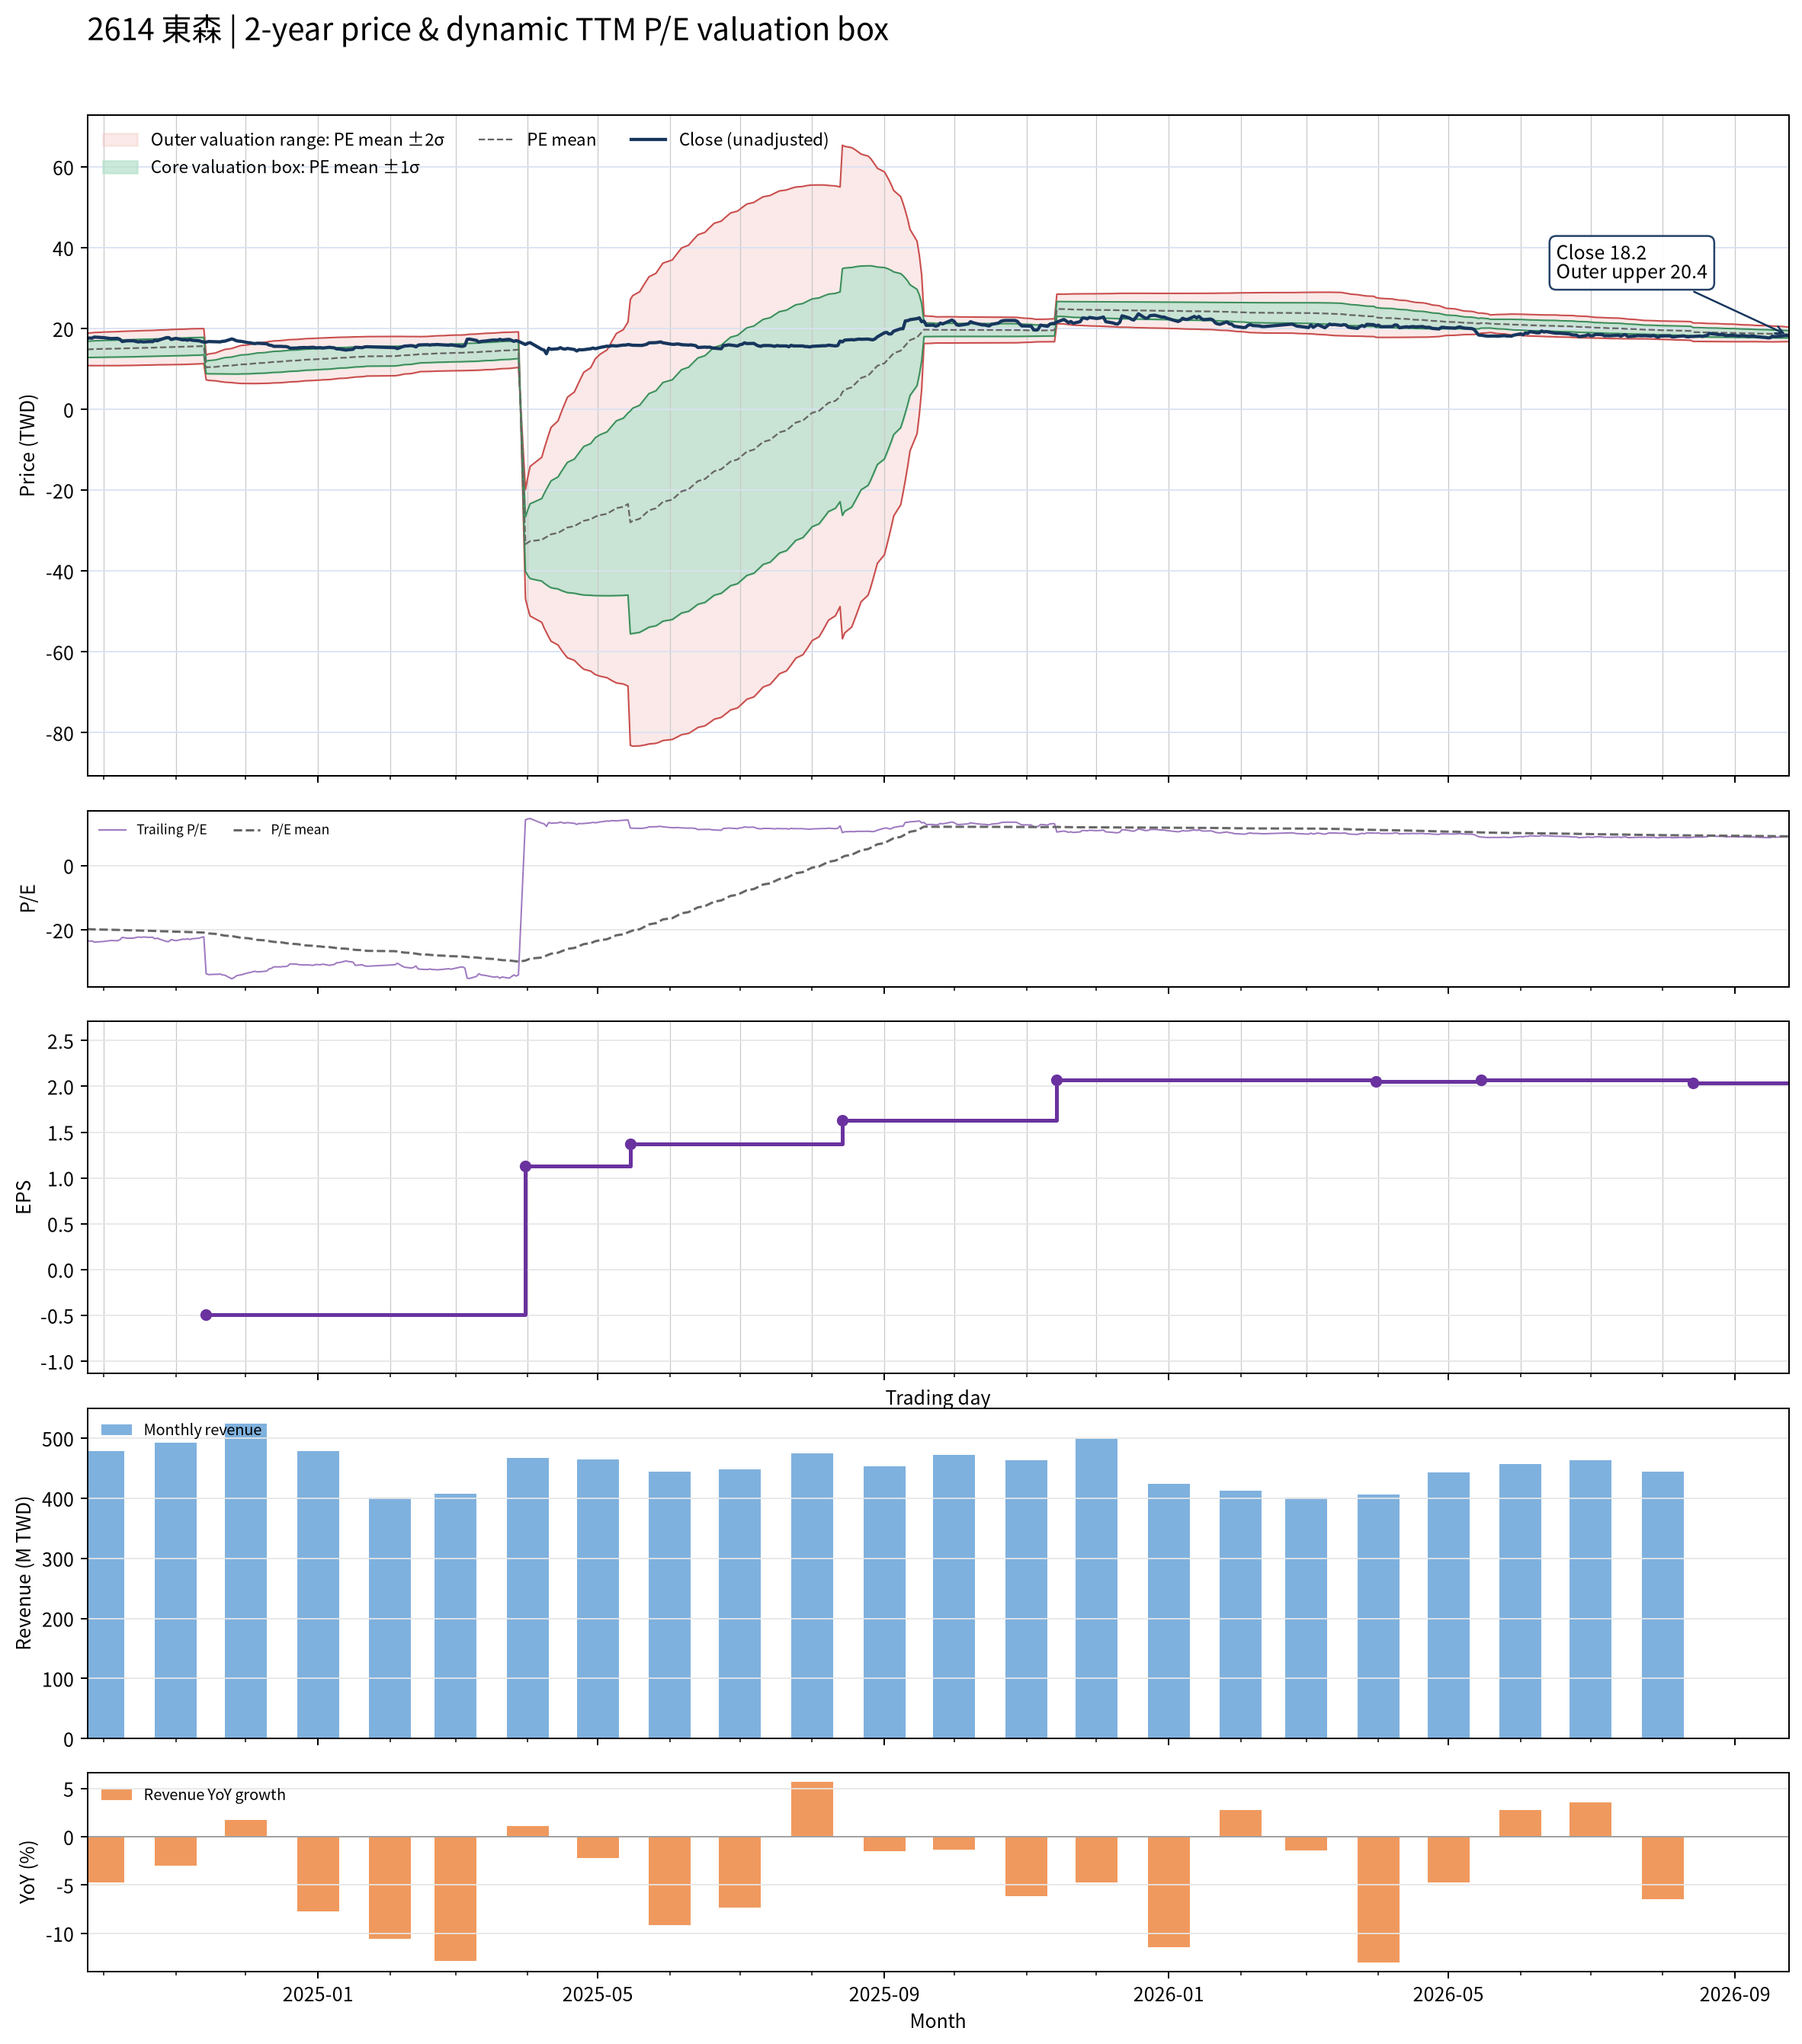

The table this chart was drawn from, first rows:
date, close, available_date, period_end, ttm_eps, pe, pe_mean, pe_std, price_m2, price_m1, price_mean, price_p1, price_p2, forward_eps, forward_pe, forward_pe_mean, forward_pe_std, forward_price_m2, forward_price_m1, forward_price_mean, forward_price_p1, forward_price_p2
2024-09-24, 17.57, 2024-08-14, 2024-06-30, -0.7523, -23.35, -19.74, 2.656, 18.84, 16.85, 14.85, 12.85, 10.85, , , , , , , , , 
2024-09-25, 17.66, 2024-08-14, 2024-06-30, -0.7523, -23.48, -19.77, 2.678, 18.9, 16.89, 14.87, 12.86, 10.84, , , , , , , , , 
2024-09-26, 17.61, 2024-08-14, 2024-06-30, -0.7523, -23.41, -19.8, 2.698, 18.96, 16.93, 14.9, 12.87, 10.84, , , , , , , , , 
2024-09-27, 17.89, 2024-08-14, 2024-06-30, -0.7523, -23.78, -19.84, 2.722, 19.02, 16.97, 14.93, 12.88, 10.83, , , , , , , , , 
2024-09-30, 17.8, 2024-08-14, 2024-06-30, -0.7523, -23.66, -19.88, 2.742, 19.08, 17.02, 14.96, 12.89, 10.83, , , , , , , , , 
2024-10-01, 17.75, 2024-08-14, 2024-06-30, -0.7523, -23.6, -19.92, 2.762, 19.14, 17.06, 14.99, 12.91, 10.83, , , , , , , , , 
2024-10-04, 17.52, 2024-08-14, 2024-06-30, -0.7523, -23.29, -19.96, 2.778, 19.19, 17.1, 15.01, 12.92, 10.83, , , , , , , , , 
2024-10-07, 17.57, 2024-08-14, 2024-06-30, -0.7523, -23.35, -19.99, 2.794, 19.24, 17.14, 15.04, 12.94, 10.84, , , , , , , , , 
2024-10-08, 17.34, 2024-08-14, 2024-06-30, -0.7523, -23.05, -20.02, 2.807, 19.29, 17.17, 15.06, 12.95, 10.84, , , , , , , , , 
2024-10-09, 16.79, 2024-08-14, 2024-06-30, -0.7523, -22.32, -20.05, 2.813, 19.32, 17.2, 15.08, 12.97, 10.85, , , , , , , , , 
2024-10-11, 16.97, 2024-08-14, 2024-06-30, -0.7523, -22.56, -20.09, 2.818, 19.35, 17.23, 15.11, 12.99, 10.87, , , , , , , , , 
2024-10-14, 16.97, 2024-08-14, 2024-06-30, -0.7523, -22.56, -20.12, 2.824, 19.38, 17.26, 15.13, 13.01, 10.89, , , , , , , , , 
2024-10-15, 16.79, 2024-08-14, 2024-06-30, -0.7523, -22.32, -20.15, 2.828, 19.41, 17.28, 15.16, 13.03, 10.9, , , , , , , , , 
2024-10-16, 16.7, 2024-08-14, 2024-06-30, -0.7523, -22.2, -20.18, 2.831, 19.44, 17.31, 15.18, 13.05, 10.92, , , , , , , , , 
2024-10-17, 16.79, 2024-08-14, 2024-06-30, -0.7523, -22.32, -20.21, 2.834, 19.47, 17.33, 15.2, 13.07, 10.94, , , , , , , , , 
2024-10-18, 16.7, 2024-08-14, 2024-06-30, -0.7523, -22.2, -20.24, 2.837, 19.49, 17.36, 15.22, 13.09, 10.96, , , , , , , , , 
2024-10-21, 16.79, 2024-08-14, 2024-06-30, -0.7523, -22.32, -20.27, 2.84, 19.52, 17.38, 15.25, 13.11, 10.97, , , , , , , , , 
2024-10-22, 16.74, 2024-08-14, 2024-06-30, -0.7523, -22.26, -20.29, 2.842, 19.54, 17.41, 15.27, 13.13, 10.99, , , , , , , , , 
2024-10-23, 17.11, 2024-08-14, 2024-06-30, -0.7523, -22.74, -20.33, 2.848, 19.58, 17.43, 15.29, 13.15, 11.01, , , , , , , , , 
2024-10-24, 16.97, 2024-08-14, 2024-06-30, -0.7523, -22.56, -20.36, 2.852, 19.61, 17.46, 15.32, 13.17, 11.02, , , , , , , , , 
2024-10-25, 17.2, 2024-08-14, 2024-06-30, -0.7523, -22.87, -20.39, 2.858, 19.64, 17.49, 15.34, 13.19, 11.04, , , , , , , , , 
2024-10-28, 17.75, 2024-08-14, 2024-06-30, -0.7523, -23.6, -20.43, 2.87, 19.69, 17.53, 15.37, 13.21, 11.05, , , , , , , , , 
2024-10-29, 17.75, 2024-08-14, 2024-06-30, -0.7523, -23.6, -20.47, 2.882, 19.73, 17.56, 15.4, 13.23, 11.06, , , , , , , , , 
2024-10-30, 17.29, 2024-08-14, 2024-06-30, -0.7523, -22.99, -20.5, 2.887, 19.77, 17.59, 15.42, 13.25, 11.08, , , , , , , , , 
2024-11-01, 17.57, 2024-08-14, 2024-06-30, -0.7523, -23.35, -20.54, 2.895, 19.81, 17.63, 15.45, 13.27, 11.1, , , , , , , , , 
2024-11-04, 17.2, 2024-08-14, 2024-06-30, -0.7523, -22.87, -20.57, 2.899, 19.84, 17.66, 15.48, 13.29, 11.11, , , , , , , , , 
2024-11-05, 17.25, 2024-08-14, 2024-06-30, -0.7523, -22.93, -20.61, 2.902, 19.87, 17.68, 15.5, 13.32, 11.13, , , , , , , , , 
2024-11-06, 17.11, 2024-08-14, 2024-06-30, -0.7523, -22.74, -20.64, 2.904, 19.9, 17.71, 15.53, 13.34, 11.16, , , , , , , , , 
2024-11-07, 17.29, 2024-08-14, 2024-06-30, -0.7523, -22.99, -20.67, 2.907, 19.93, 17.74, 15.55, 13.36, 11.18, , , , , , , , , 
2024-11-08, 17.11, 2024-08-14, 2024-06-30, -0.7523, -22.74, -20.7, 2.909, 19.95, 17.76, 15.58, 13.39, 11.2, , , , , , , , , 
2024-11-11, 16.97, 2024-08-14, 2024-06-30, -0.7523, -22.56, -20.75, 2.898, 19.97, 17.79, 15.61, 13.43, 11.25, , , , , , , , , 
2024-11-12, 16.79, 2024-08-14, 2024-06-30, -0.7523, -22.32, -20.79, 2.888, 19.98, 17.81, 15.64, 13.46, 11.29, , , , , , , , , 
2024-11-13, 16.65, 2024-08-14, 2024-06-30, -0.7523, -22.13, -20.82, 2.876, 19.99, 17.83, 15.66, 13.5, 11.34, , , , , , , , , 
2024-11-14, 16.65, 2024-11-14, 2024-09-30, -0.4954, -33.61, -20.96, 3.09, 13.44, 11.91, 10.38, 8.851, 7.32, , , , , , , , , 
2024-11-15, 16.79, 2024-11-14, 2024-09-30, -0.4954, -33.89, -21.09, 3.292, 13.71, 12.08, 10.45, 8.818, 7.188, , , , , , , , , 
2024-11-18, 16.74, 2024-11-14, 2024-09-30, -0.4954, -33.8, -21.23, 3.473, 13.96, 12.24, 10.52, 8.796, 7.076, , , , , , , , , 
2024-11-19, 16.74, 2024-11-14, 2024-09-30, -0.4954, -33.8, -21.36, 3.64, 14.19, 12.39, 10.58, 8.781, 6.977, , , , , , , , , 
2024-11-20, 16.7, 2024-11-14, 2024-09-30, -0.4954, -33.7, -21.5, 3.791, 14.41, 12.53, 10.65, 8.773, 6.895, , , , , , , , , 
2024-11-21, 16.83, 2024-11-14, 2024-09-30, -0.4954, -33.98, -21.64, 3.941, 14.62, 12.67, 10.72, 8.767, 6.815, , , , , , , , , 
2024-11-22, 16.88, 2024-11-14, 2024-09-30, -0.4954, -34.07, -21.77, 4.089, 14.84, 12.81, 10.78, 8.759, 6.734, , , , , , , , , 
2024-11-25, 17.43, 2024-11-14, 2024-09-30, -0.4954, -35.19, -21.91, 4.258, 15.07, 12.96, 10.85, 8.744, 6.635, , , , , , , , , 
2024-11-26, 17.25, 2024-11-14, 2024-09-30, -0.4954, -34.81, -22.05, 4.404, 15.29, 13.1, 10.92, 8.74, 6.559, , , , , , , , , 
2024-11-27, 16.97, 2024-11-14, 2024-09-30, -0.4954, -34.26, -22.18, 4.527, 15.47, 13.23, 10.99, 8.747, 6.504, , , , , , , , , 
2024-11-28, 16.88, 2024-11-14, 2024-09-30, -0.4954, -34.07, -22.32, 4.638, 15.65, 13.35, 11.06, 8.758, 6.46, , , , , , , , , 
2024-11-29, 16.83, 2024-11-14, 2024-09-30, -0.4954, -33.98, -22.45, 4.74, 15.82, 13.47, 11.12, 8.774, 6.426, , , , , , , , , 
2024-12-02, 16.51, 2024-11-14, 2024-09-30, -0.4954, -33.33, -22.58, 4.824, 15.97, 13.58, 11.19, 8.796, 6.406, , , , , , , , , 
2024-12-03, 16.47, 2024-11-14, 2024-09-30, -0.4954, -33.24, -22.71, 4.899, 16.1, 13.68, 11.25, 8.824, 6.397, , , , , , , , , 
2024-12-04, 16.33, 2024-11-14, 2024-09-30, -0.4954, -32.96, -22.84, 4.966, 16.23, 13.77, 11.31, 8.853, 6.393, , , , , , , , , 
2024-12-05, 16.28, 2024-11-14, 2024-09-30, -0.4954, -32.87, -22.97, 5.024, 16.36, 13.87, 11.38, 8.888, 6.399, , , , , , , , , 
2024-12-06, 16.38, 2024-11-14, 2024-09-30, -0.4954, -33.06, -23.1, 5.079, 16.48, 13.96, 11.44, 8.926, 6.41, , , , , , , , , 
2024-12-09, 16.28, 2024-11-14, 2024-09-30, -0.4954, -32.87, -23.23, 5.128, 16.59, 14.05, 11.51, 8.967, 6.427, , , , , , , , , 
2024-12-10, 16.24, 2024-11-14, 2024-09-30, -0.4954, -32.78, -23.36, 5.172, 16.7, 14.13, 11.57, 9.009, 6.447, , , , , , , , , 
2024-12-11, 15.92, 2024-11-14, 2024-09-30, -0.4954, -32.13, -23.48, 5.204, 16.79, 14.21, 11.63, 9.054, 6.476, , , , , , , , , 
2024-12-12, 15.83, 2024-11-14, 2024-09-30, -0.4954, -31.94, -23.6, 5.229, 16.87, 14.28, 11.69, 9.102, 6.511, , , , , , , , , 
2024-12-13, 15.6, 2024-11-14, 2024-09-30, -0.4954, -31.48, -23.72, 5.246, 16.95, 14.35, 11.75, 9.152, 6.553, , , , , , , , , 
2024-12-16, 15.6, 2024-11-14, 2024-09-30, -0.4954, -31.48, -23.84, 5.26, 17.02, 14.42, 11.81, 9.203, 6.597, , , , , , , , , 
2024-12-17, 15.55, 2024-11-14, 2024-09-30, -0.4954, -31.39, -23.95, 5.272, 17.09, 14.48, 11.87, 9.255, 6.644, , , , , , , , , 
2024-12-18, 15.55, 2024-11-14, 2024-09-30, -0.4954, -31.39, -24.07, 5.28, 17.16, 14.54, 11.93, 9.309, 6.694, , , , , , , , , 
2024-12-19, 15.46, 2024-11-14, 2024-09-30, -0.4954, -31.2, -24.19, 5.284, 17.22, 14.6, 11.98, 9.364, 6.746, , , , , , , , , 
2024-12-20, 15.14, 2024-11-14, 2024-09-30, -0.4954, -30.56, -24.3, 5.278, 17.27, 14.65, 12.04, 9.421, 6.806, , , , , , , , , 
... 427 more rows
